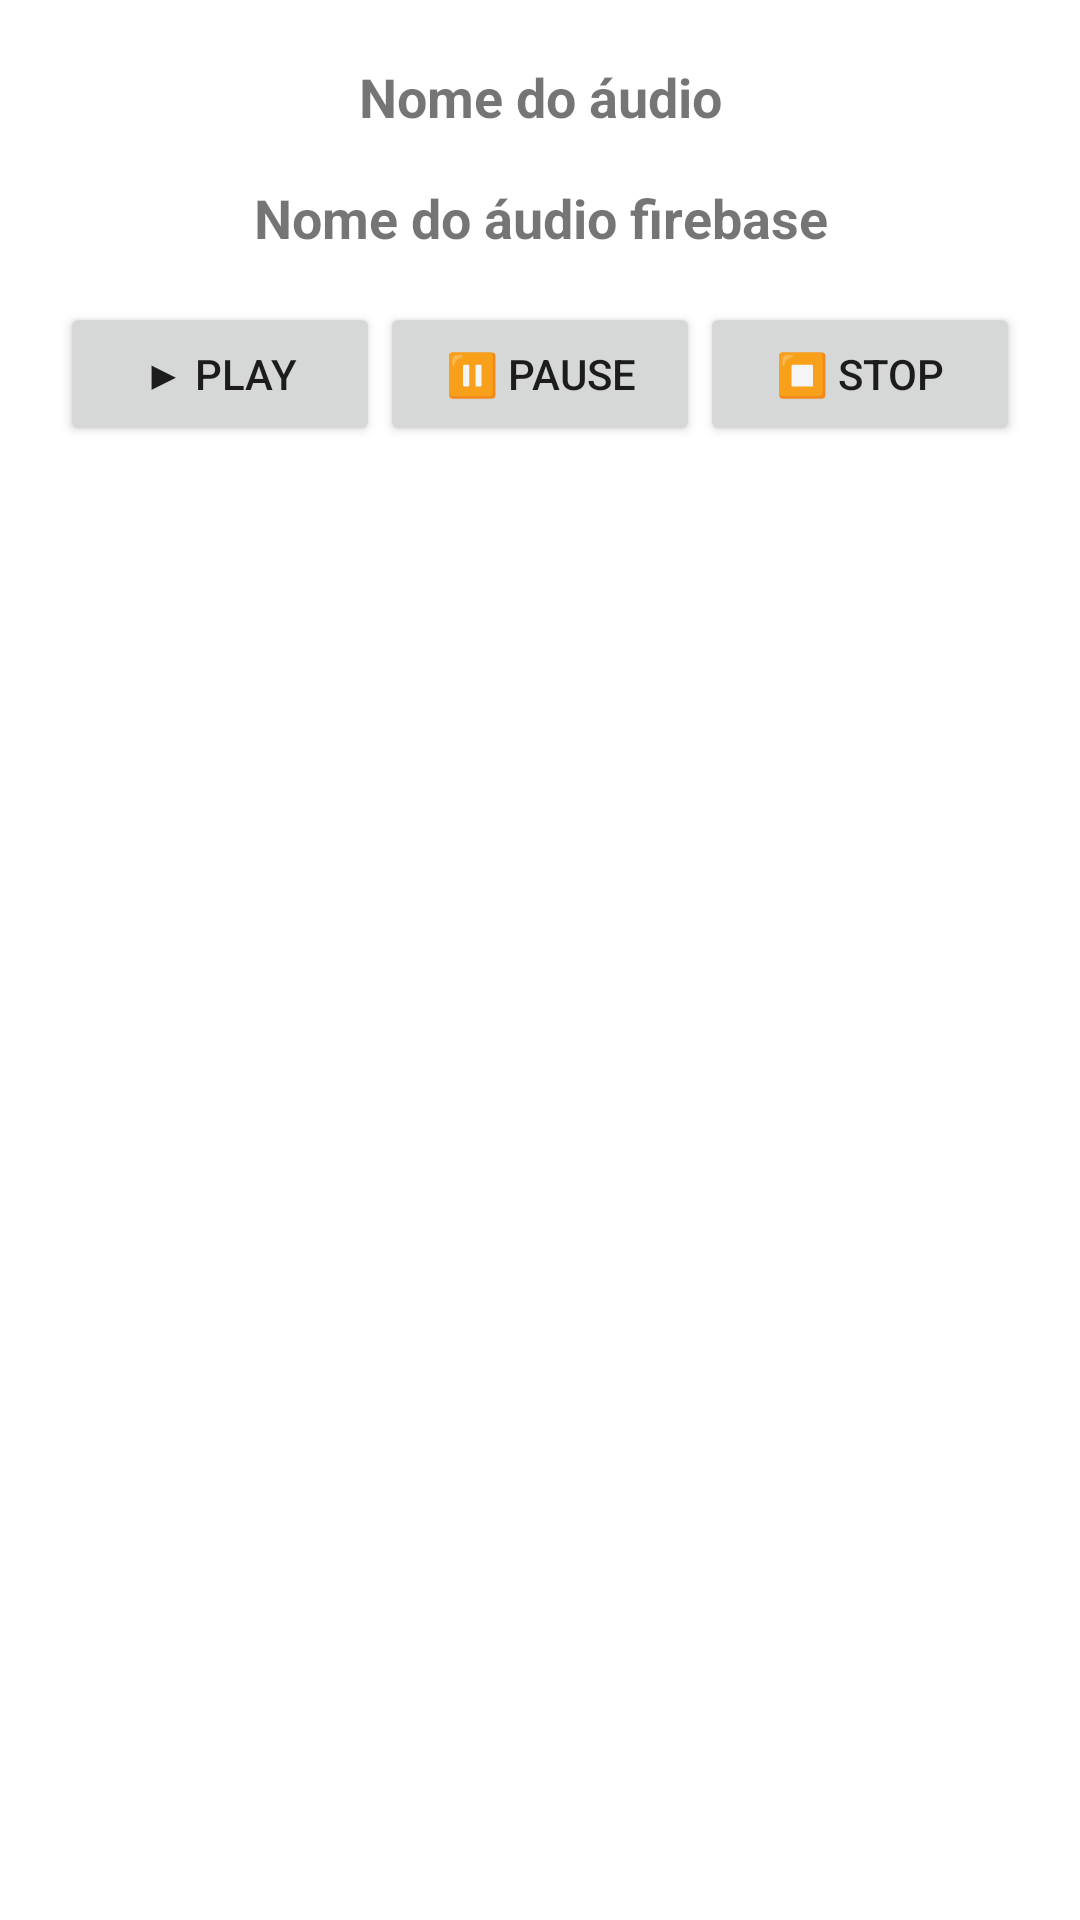

Here is an Android app screen rendered from its layout file. Give the layout XML and the strings, colors and styles it references.
<!-- AndroidManifest.xml: application theme Theme.EspanholGenialStorageAndroid -->
<!-- res/layout/dialog_visualizar_audio_privado.xml -->
<?xml version="1.0" encoding="utf-8"?>
<LinearLayout xmlns:android="http://schemas.android.com/apk/res/android"
    android:layout_width="match_parent"
    android:layout_height="wrap_content"
    android:orientation="vertical"
    android:background="@color/white"
    android:padding="20dp">

    <TextView
        android:id="@+id/tvNomeAudio"
        android:layout_width="match_parent"
        android:layout_height="wrap_content"
        android:text="Nome do áudio"
        android:textSize="18sp"
        android:textStyle="bold"
        android:gravity="center"
        android:layout_marginBottom="16dp"/>

    <TextView
        android:id="@+id/tvNomeAudioFirebase"
        android:layout_width="match_parent"
        android:layout_height="wrap_content"
        android:text="Nome do áudio firebase"
        android:textSize="18sp"
        android:textStyle="bold"
        android:gravity="center"
        android:layout_marginBottom="16dp"/>

    <LinearLayout
        android:layout_width="match_parent"
        android:layout_height="wrap_content"
        android:gravity="center"
        android:orientation="horizontal"
        android:weightSum="3">

        <Button
            android:id="@+id/btnPlay"
            android:layout_width="0dp"
            android:layout_weight="1"
            android:layout_height="wrap_content"
            android:text="▶ Play"/>

        <Button
            android:id="@+id/btnPause"
            android:layout_width="0dp"
            android:layout_weight="1"
            android:layout_height="wrap_content"
            android:text="⏸ Pause"/>

        <Button
            android:id="@+id/btnStop"
            android:layout_width="0dp"
            android:layout_weight="1"
            android:layout_height="wrap_content"
            android:text="⏹ Stop"/>
    </LinearLayout>
</LinearLayout>
<!-- resources referenced by this layout -->
<resources>
  <style name="Theme.EspanholGenialStorageAndroid" parent="Theme.MaterialComponents.DayNight.DarkActionBar">
          
          <item name="colorPrimary">@color/purple_500</item>
          <item name="colorPrimaryVariant">@color/purple_700</item>
          <item name="colorOnPrimary">@color/white</item>
          
          <item name="colorSecondary">@color/teal_200</item>
          <item name="colorSecondaryVariant">@color/teal_700</item>
          <item name="colorOnSecondary">@color/black</item>
          
          <item name="android:statusBarColor">?attr/colorPrimaryVariant</item>
          
      </style>
  <!-- not gathered from this repository: default colours our renderer supplied (Android Studio template values) -->
  <color name="purple_500">#FF6200EE</color>
  <color name="purple_700">#FF3700B3</color>
  <color name="teal_200">#FF03DAC5</color>
  <color name="teal_700">#FF018786</color>
  <color name="black">#FF000000</color>
  <color name="white">#FFFFFFFF</color>
</resources>
